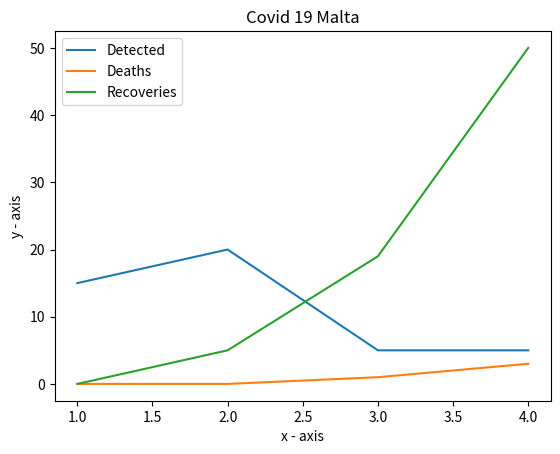

This figure's Python source:
import matplotlib.pyplot as plt 

# line 1 points 
x1 = [1,2,3,4] 
y1 = [15,20,5,5] 
# plotting the line 1 points 
plt.plot(x1, y1, label = "Detected") 

# line 2 points 
x2 = [1,2,3,4] 
y2 = [0,0,1,3] 
# plotting the line 2 points 
plt.plot(x2, y2, label = "Deaths") 

# line 3 points 
x3 = [1,2,3,4] 
y3 = [0,5,19,50] 
# plotting the line 2 points 
plt.plot(x3, y3, label = "Recoveries") 

# naming the x axis 
plt.xlabel('x - axis') 
# naming the y axis 
plt.ylabel('y - axis') 
# giving a title to my graph 
plt.title('Covid 19 Malta') 

# show a legend on the plot 
plt.legend() 

# function to show the plot 
plt.show() 
